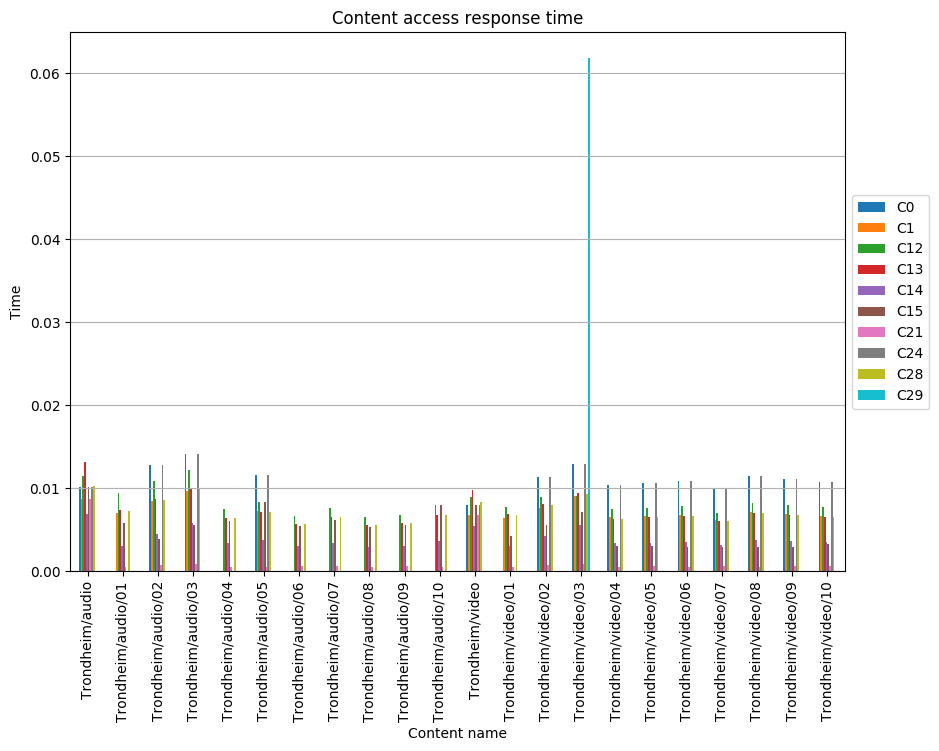

The table this chart was drawn from, first rows:
, C0, C1, C12, C13, C14, C15, C21, C24, C28, C29
Trondheim/audio, 0.0102, 0.008655, 0.01144, 0.01311, 0.006955, 0.0102, 0.008655, 0.0102, 0.01032, 
Trondheim/audio/01, , 0.006965, 0.009458, 0.007403, 0.00307, 0.005856, 0.000543, , 0.007275, 
Trondheim/audio/02, 0.01282, 0.008414, 0.01089, 0.008763, 0.004519, 0.003904, 0.0007098, 0.01282, 0.008635, 
Trondheim/audio/03, 0.01412, 0.009715, 0.01219, 0.01006, 0.00582, 0.005529, 0.000853, 0.01412, 0.009937, 
Trondheim/audio/04, , , 0.007518, 0.006383, 0.003404, 0.006099, 0.0005453, , 0.006383, 
Trondheim/audio/05, 0.01165, 0.007242, 0.008344, 0.007085, 0.003779, 0.008344, 0.0005082, 0.01165, 0.007085, 
Trondheim/audio/06, , , 0.006686, 0.005677, 0.003028, 0.005425, 0.0006237, , 0.005677, 
Trondheim/audio/07, , , 0.007636, 0.006484, 0.003458, 0.006195, 0.0006173, , 0.006484, 
Trondheim/audio/08, , , 0.006542, 0.005555, 0.002963, 0.005308, 0.0004864, , 0.005555, 
Trondheim/audio/09, , , 0.006797, 0.005771, 0.003078, 0.005514, 0.0005773, , 0.005771, 
Trondheim/audio/10, , , 0.007975, 0.006772, 0.003612, 0.007975, 0.0005338, , 0.006772, 
Trondheim/video, 0.007931, 0.006729, 0.008892, 0.009811, 0.005407, 0.007931, 0.006729, 0.007931, 0.008364, 
Trondheim/video/01, , 0.006448, 0.007756, 0.006864, 0.003018, 0.004265, 0.0005696, , 0.006738, 
Trondheim/video/02, 0.01141, 0.007661, 0.008969, 0.008077, 0.004231, 0.005597, 0.0007366, 0.01141, 0.007951, 
Trondheim/video/03, 0.01293, 0.009024, 0.009099, 0.009387, 0.005594, 0.007087, 0.0009281, 0.01293, 0.009261, 0.06184
Trondheim/video/04, 0.01044, 0.006492, 0.007479, 0.00635, 0.003387, 0.002987, 0.0004893, 0.01044, 0.00635, 
Trondheim/video/05, 0.01066, 0.006628, 0.007636, 0.006484, 0.003458, 0.003064, 0.0006275, 0.01066, 0.006484, 
Trondheim/video/06, 0.01092, 0.006786, 0.007819, 0.006638, 0.00354, 0.002955, 0.000504, 0.01092, 0.006638, 
Trondheim/video/07, 0.009869, 0.006135, 0.007068, 0.006001, 0.003201, 0.002899, 0.0006253, 0.009869, 0.006001, 
Trondheim/video/08, 0.01153, 0.007165, 0.008255, 0.007009, 0.003738, 0.002925, 0.000544, 0.01153, 0.007009, 
Trondheim/video/09, 0.01115, 0.006929, 0.007984, 0.006779, 0.003615, 0.002946, 0.0006189, 0.01115, 0.006779, 
Trondheim/video/10, 0.01074, 0.006679, 0.007696, 0.006534, 0.003485, 0.00326, 0.0006141, 0.01074, 0.006534, 
